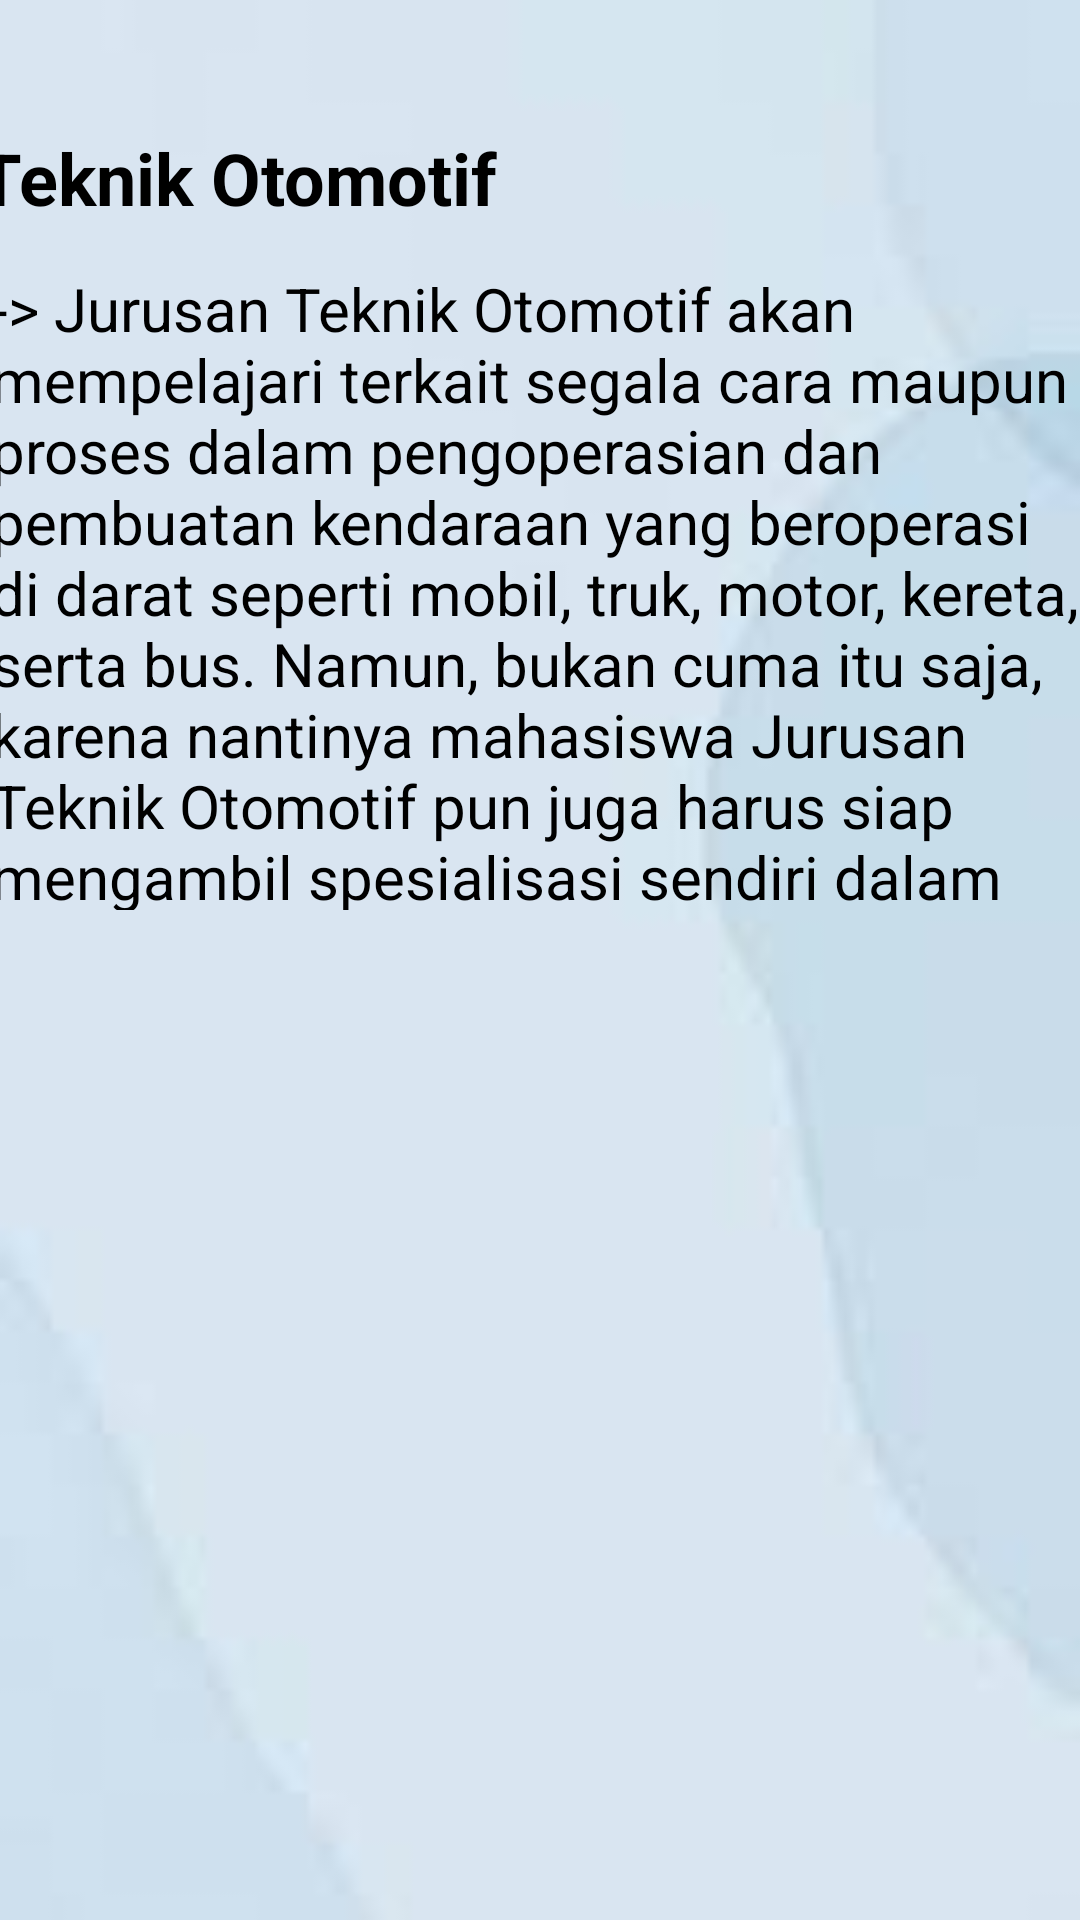

Reconstruct the res/layout file that produces this screen, plus the resources it refers to.
<!-- AndroidManifest.xml: application theme Theme.FragmentUNII -->
<!-- res/layout/fragment_two.xml -->
<?xml version="1.0" encoding="utf-8"?>
<FrameLayout xmlns:android="http://schemas.android.com/apk/res/android"
    xmlns:tools="http://schemas.android.com/tools"
    android:layout_width="match_parent"
    android:layout_height="match_parent"
    xmlns:app="http://schemas.android.com/apk/res-auto"
    tools:context=".OneFragment">

    <androidx.constraintlayout.widget.ConstraintLayout
        android:layout_width="match_parent"
        android:layout_height="match_parent"
        android:background="@drawable/bluee">


        <TextView
            android:id="@+id/textView"
            android:layout_width="367dp"
            android:layout_height="214dp"
            android:text="-> Jurusan Teknik Otomotif akan mempelajari terkait segala cara maupun proses dalam pengoperasian dan pembuatan kendaraan yang beroperasi di darat seperti mobil, truk, motor, kereta, serta bus. Namun, bukan cuma itu saja, karena nantinya mahasiswa Jurusan Teknik Otomotif pun juga harus siap mengambil spesialisasi sendiri dalam bidang khusus, seperti mempelajari mesin pembakaran, sistem pembuangan, body, rangka internal, dan sebagainya."
            android:textColor="@color/black"
            android:textSize="20sp"
            android:textStyle="normal"
            app:layout_constraintBottom_toBottomOf="parent"
            app:layout_constraintEnd_toEndOf="parent"
            app:layout_constraintStart_toStartOf="parent"
            app:layout_constraintTop_toTopOf="parent"
            app:layout_constraintVertical_bias="0.21" />

        <TextView
            android:layout_width="374dp"
            android:layout_height="59dp"
            android:text="Teknik Otomotif"
            android:textColor="@color/black"
            android:textSize="24sp"
            android:textStyle="bold"
            app:layout_constraintBottom_toBottomOf="parent"
            app:layout_constraintEnd_toEndOf="parent"
            app:layout_constraintHorizontal_bias="0.594"
            app:layout_constraintStart_toStartOf="parent"
            app:layout_constraintTop_toTopOf="parent"
            app:layout_constraintVertical_bias="0.074" />


    </androidx.constraintlayout.widget.ConstraintLayout>
</FrameLayout>
<!-- resources referenced by this layout -->
<resources>
  <!-- drawable bluee: jpg bitmap (drawable, 998 bytes) -->
  <style name="Theme.FragmentUNII" parent="Base.Theme.FragmentUNII" />
  <style name="Base.Theme.FragmentUNII" parent="Theme.Material3.DayNight.NoActionBar">
          
          
      </style>
  <!-- not gathered from this repository: default colours our renderer supplied (Android Studio template values) -->
  <color name="black">#FF000000</color>
</resources>
